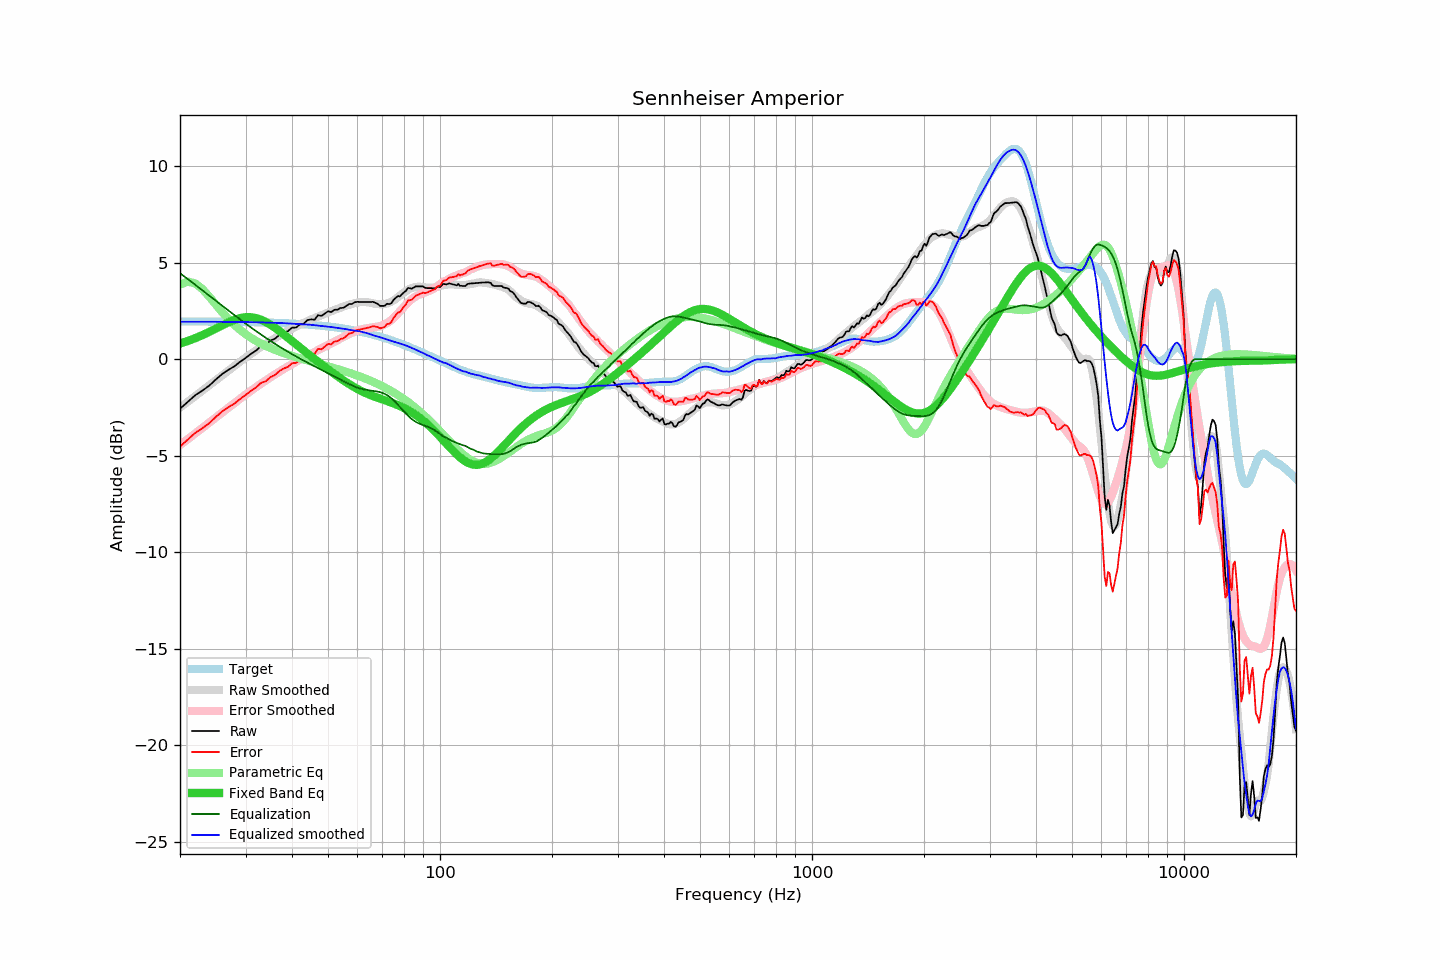

The table this chart was drawn from, first rows:
frequency, raw, error, smoothed, error_smoothed, equalization, parametric_eq, equalized_raw, equalized_smoothed, target
20, -2.57, -4.53, -2.51, -4.45, 4.45, 0.81, 1.87, 1.94, 1.95
21, -2.21, -4.16, -2.20, -4.14, 4.14, 0.94, 1.93, 1.94, 1.95
22, -1.86, -3.81, -1.91, -3.84, 3.84, 1.09, 1.98, 1.94, 1.95
23, -1.62, -3.57, -1.62, -3.56, 3.56, 1.25, 1.93, 1.94, 1.95
24, -1.36, -3.31, -1.35, -3.28, 3.28, 1.42, 1.92, 1.93, 1.94
25, -1.04, -2.98, -1.08, -3.01, 3.01, 1.59, 1.97, 1.93, 1.94
26, -0.76, -2.70, -0.83, -2.76, 2.76, 1.75, 2.00, 1.93, 1.94
27, -0.55, -2.49, -0.59, -2.51, 2.51, 1.90, 1.96, 1.93, 1.93
28, -0.37, -2.30, -0.36, -2.28, 2.28, 2.03, 1.91, 1.92, 1.93
29, -0.14, -2.07, -0.13, -2.06, 2.06, 2.12, 1.91, 1.92, 1.93
30, 0.06, -1.86, 0.07, -1.84, 1.84, 2.17, 1.90, 1.92, 1.92
31, 0.27, -1.65, 0.27, -1.64, 1.64, 2.17, 1.91, 1.91, 1.92
32, 0.44, -1.47, 0.45, -1.45, 1.45, 2.13, 1.89, 1.91, 1.91
33, 0.67, -1.24, 0.63, -1.28, 1.28, 2.04, 1.94, 1.90, 1.90
34, 0.75, -1.15, 0.79, -1.11, 1.11, 1.93, 1.85, 1.89, 1.90
35, 0.96, -0.93, 0.94, -0.95, 0.95, 1.78, 1.90, 1.88, 1.89
36, 1.06, -0.82, 1.09, -0.79, 0.79, 1.63, 1.85, 1.88, 1.88
37, 1.26, -0.62, 1.22, -0.65, 0.65, 1.46, 1.90, 1.87, 1.87
38, 1.38, -0.49, 1.35, -0.51, 0.51, 1.28, 1.89, 1.86, 1.86
39, 1.45, -0.41, 1.47, -0.38, 0.38, 1.11, 1.83, 1.85, 1.85
40, 1.63, -0.21, 1.58, -0.26, 0.26, 0.94, 1.89, 1.84, 1.84
41, 1.64, -0.19, 1.69, -0.14, 0.14, 0.77, 1.78, 1.83, 1.83
42, 1.79, -0.03, 1.78, -0.03, 0.03, 0.61, 1.82, 1.81, 1.82
43, 1.84, 0.03, 1.88, 0.08, -0.08, 0.45, 1.76, 1.80, 1.81
44, 2.02, 0.23, 1.97, 0.18, -0.18, 0.30, 1.84, 1.79, 1.79
45, 2.06, 0.28, 2.05, 0.28, -0.28, 0.15, 1.78, 1.78, 1.78
46, 2.04, 0.28, 2.13, 0.37, -0.37, 0.00, 1.66, 1.76, 1.76
47, 2.28, 0.53, 2.20, 0.46, -0.46, -0.14, 1.81, 1.73, 1.75
48, 2.24, 0.51, 2.27, 0.55, -0.55, -0.27, 1.68, 1.72, 1.73
49, 2.36, 0.65, 2.34, 0.64, -0.64, -0.40, 1.71, 1.70, 1.71
50, 2.48, 0.79, 2.41, 0.73, -0.73, -0.53, 1.75, 1.68, 1.69
51, 2.44, 0.77, 2.48, 0.82, -0.82, -0.65, 1.62, 1.66, 1.67
52, 2.56, 0.91, 2.54, 0.90, -0.90, -0.77, 1.65, 1.64, 1.65
53, 2.56, 0.93, 2.61, 0.99, -0.99, -0.88, 1.57, 1.62, 1.63
54, 2.65, 1.04, 2.66, 1.07, -1.07, -0.99, 1.58, 1.60, 1.61
55, 2.66, 1.07, 2.72, 1.15, -1.15, -1.10, 1.51, 1.57, 1.58
56, 2.76, 1.20, 2.77, 1.22, -1.22, -1.20, 1.53, 1.55, 1.56
57, 2.86, 1.32, 2.81, 1.30, -1.30, -1.30, 1.56, 1.52, 1.53
58, 2.86, 1.35, 2.86, 1.36, -1.36, -1.38, 1.49, 1.50, 1.51
59, 2.95, 1.47, 2.90, 1.42, -1.42, -1.47, 1.52, 1.48, 1.48
60, 2.97, 1.51, 2.93, 1.48, -1.48, -1.55, 1.49, 1.45, 1.45
61, 2.96, 1.53, 2.95, 1.52, -1.52, -1.62, 1.44, 1.43, 1.42
62, 2.96, 1.56, 2.95, 1.56, -1.56, -1.69, 1.40, 1.40, 1.39
63, 2.96, 1.59, 2.95, 1.58, -1.58, -1.75, 1.37, 1.37, 1.36
64, 2.96, 1.63, 2.94, 1.61, -1.61, -1.81, 1.35, 1.33, 1.33
65, 2.96, 1.66, 2.92, 1.63, -1.63, -1.86, 1.33, 1.29, 1.30
66, 2.97, 1.70, 2.89, 1.64, -1.64, -1.91, 1.32, 1.24, 1.27
67, 2.92, 1.68, 2.86, 1.66, -1.66, -1.96, 1.26, 1.20, 1.23
68, 2.86, 1.66, 2.85, 1.68, -1.68, -2.00, 1.18, 1.17, 1.20
69, 2.76, 1.59, 2.84, 1.71, -1.71, -2.05, 1.05, 1.13, 1.16
70, 2.76, 1.63, 2.84, 1.75, -1.75, -2.09, 1.01, 1.10, 1.13
71, 2.76, 1.67, 2.86, 1.80, -1.80, -2.13, 0.96, 1.06, 1.09
72, 2.87, 1.81, 2.88, 1.86, -1.86, -2.17, 1.00, 1.02, 1.05
73, 2.85, 1.83, 2.92, 1.94, -1.94, -2.21, 0.91, 0.98, 1.01
74, 2.90, 1.92, 2.97, 2.03, -2.03, -2.25, 0.87, 0.95, 0.98
75, 3.07, 2.13, 3.04, 2.13, -2.13, -2.29, 0.94, 0.91, 0.94
76, 3.17, 2.27, 3.11, 2.24, -2.24, -2.34, 0.93, 0.87, 0.90
77, 3.27, 2.41, 3.20, 2.35, -2.35, -2.38, 0.91, 0.84, 0.86
78, 3.25, 2.43, 3.28, 2.47, -2.47, -2.43, 0.77, 0.81, 0.82
79, 3.36, 2.58, 3.37, 2.59, -2.59, -2.48, 0.76, 0.78, 0.78
... 553 more rows
